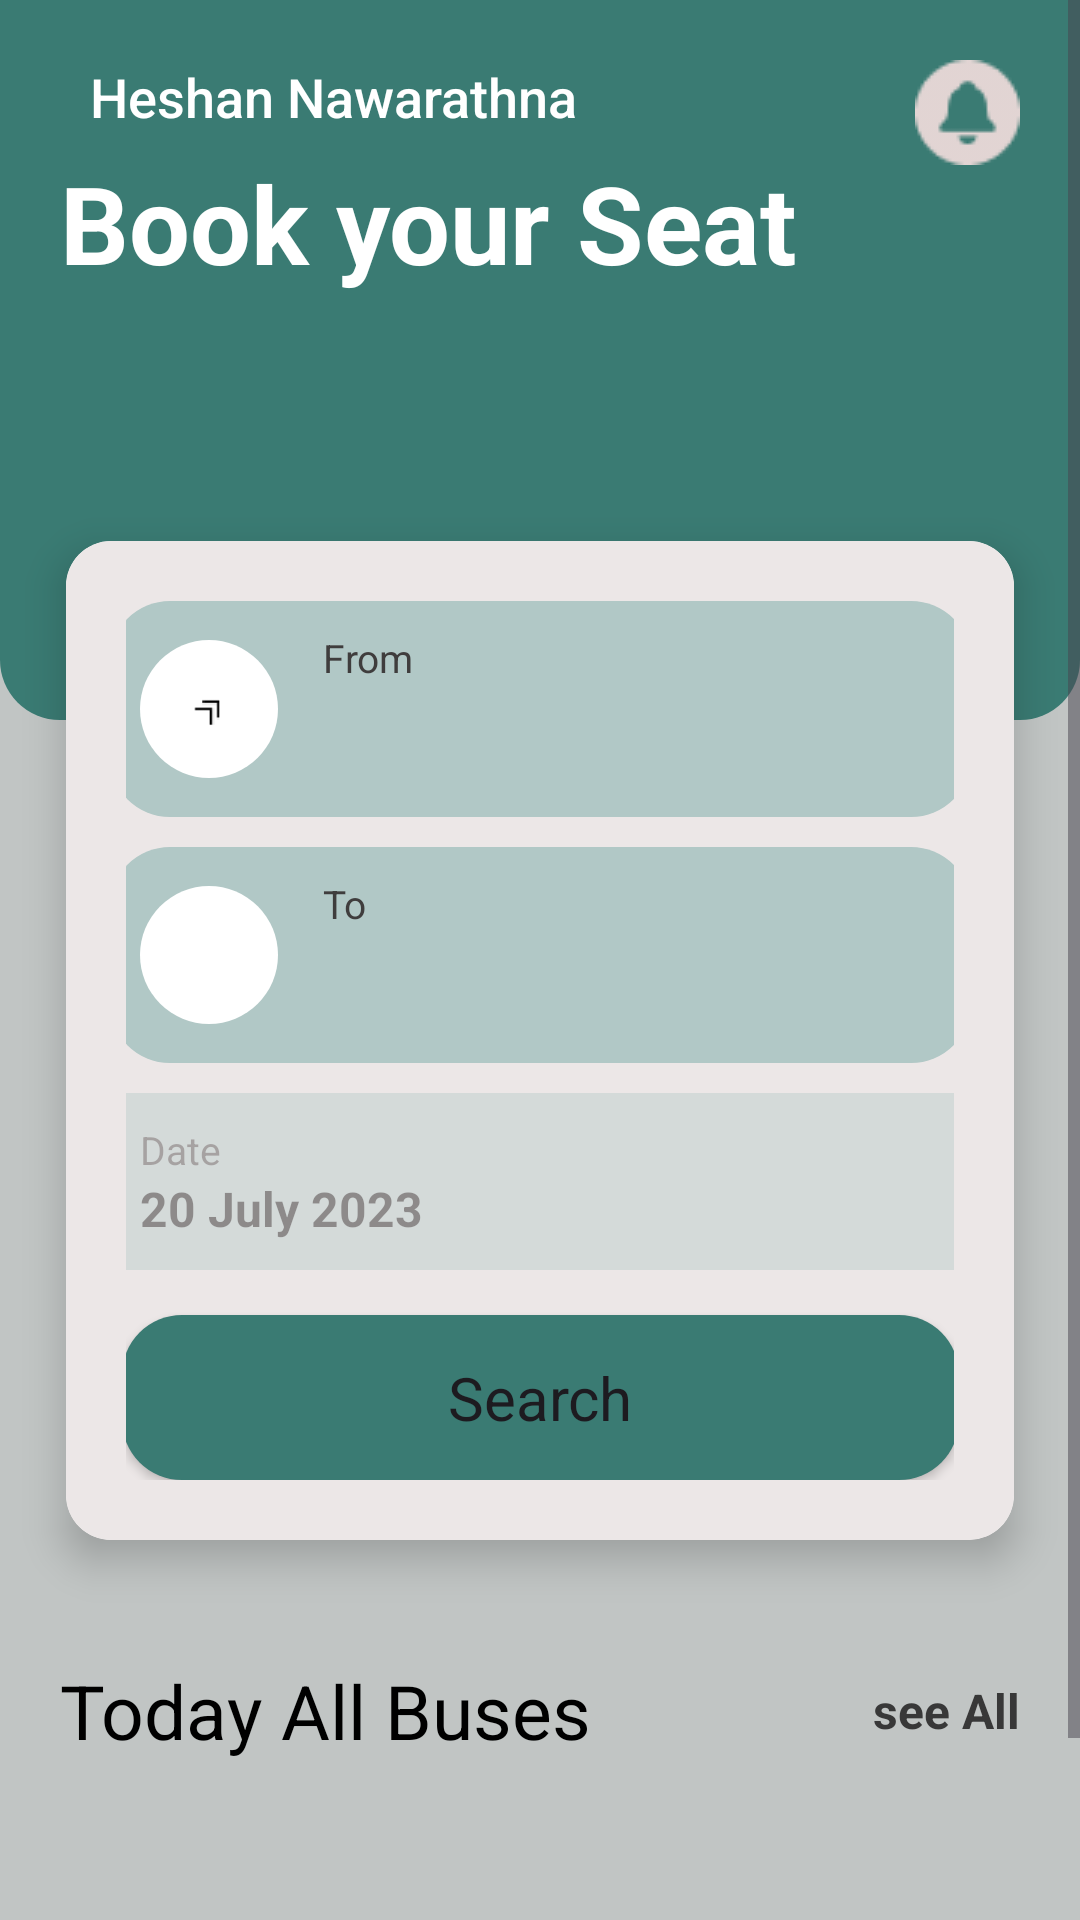

Produce the Android XML layout that renders to this screen, including the resource entries it uses.
<!-- AndroidManifest.xml: application theme Theme.Booky -->
<!-- res/layout/fragment_bookin.xml -->
<androidx.coordinatorlayout.widget.CoordinatorLayout
    xmlns:android="http://schemas.android.com/apk/res/android"
    xmlns:app="http://schemas.android.com/apk/res-auto"
    android:layout_width="match_parent"
    android:layout_height="match_parent"
    android:background="#C1C5C4">

    <ScrollView
        android:layout_width="match_parent"
        android:layout_height="match_parent"
        android:fillViewport="true">

        <LinearLayout
            android:layout_width="match_parent"
            android:layout_height="wrap_content"
            android:orientation="vertical">

            <RelativeLayout
                android:layout_width="match_parent"
                android:layout_height="240dp"
                android:background="@drawable/bg_login_header"
                android:padding="20dp">







                <TextView
                android:id="@+id/userName"
                android:layout_width="wrap_content"
                android:layout_height="wrap_content"
                android:layout_toEndOf="@id/profileImage"
                android:layout_marginStart="10dp"
                android:layout_alignTop="@id/profileImage"
                android:text="Heshan Nawarathna"
                android:textColor="@color/white"
                android:textSize="18sp"
                android:fontFamily="sans-serif-medium"/>

                <ImageView
                    android:layout_width="35dp"
                    android:layout_height="35dp"
                    android:layout_alignParentEnd="true"
                    android:layout_alignTop="@id/profileImage"
                    android:src="@drawable/img_16" />

                <TextView
                    android:layout_width="wrap_content"
                    android:layout_height="wrap_content"
                    android:layout_below="@id/profileImage"
                    android:layout_marginTop="30dp"
                    android:text="Book your Seat"
                    android:textColor="@color/white"
                    android:textSize="36sp"
                    android:textStyle="bold" />
            </RelativeLayout>

            <androidx.cardview.widget.CardView
                android:layout_width="316dp"
                android:layout_height="wrap_content"
                android:layout_gravity="center_horizontal"
                android:layout_marginTop="-60dp"
                app:cardCornerRadius="15dp"
                app:cardElevation="8dp"
                android:layout_marginBottom="20dp">

                <LinearLayout
                    android:layout_width="match_parent"
                    android:layout_height="wrap_content"
                    android:background="#ECE7E7"
                    android:orientation="vertical"
                    android:padding="20dp">

                    <RelativeLayout
                        android:layout_width="287dp"
                        android:layout_height="72dp"
                        android:background="@drawable/rounded_input_background"
                        android:layout_gravity="center_horizontal"
                        android:layout_marginBottom="10dp">

                        <ImageView
                            android:id="@+id/fromIcon"
                            android:layout_width="46dp"
                            android:layout_height="46dp"
                            android:background="@drawable/circle_icon_background"
                            android:layout_centerVertical="true"
                            android:layout_marginStart="10dp"
                            android:src="@drawable/img_12"
                            android:padding="10dp"/>

                        <TextView
                            android:id="@+id/fromLabel"
                            android:layout_width="wrap_content"
                            android:layout_height="wrap_content"
                            android:layout_toEndOf="@id/fromIcon"
                            android:layout_marginStart="15dp"
                            android:layout_marginTop="10dp"
                            android:text="From"
                            android:textColor="#3F3D3D"
                            android:textSize="13sp"/>

                        <Spinner
                            android:id="@+id/fromSpinner"
                            android:layout_width="wrap_content"
                            android:layout_height="wrap_content"
                            android:layout_toEndOf="@id/fromIcon"
                            android:layout_below="@id/fromLabel"
                            android:layout_marginStart="15dp"
                            android:background="@android:color/transparent"
                            android:textColor="@color/black"/>
                    </RelativeLayout>

                    <RelativeLayout
                        android:layout_width="287dp"
                        android:layout_height="72dp"
                        android:layout_gravity="center_horizontal"
                        android:layout_marginBottom="10dp"
                        android:background="@drawable/rounded_input_background">

                        <ImageView
                            android:id="@+id/toIcon"
                            android:layout_width="46dp"
                            android:layout_height="46dp"
                            android:layout_centerVertical="true"
                            android:layout_marginStart="10dp"
                            android:background="@drawable/circle_icon_background"
                            android:padding="10dp"
                            android:src="@drawable/img_14" />

                        <TextView
                            android:id="@+id/toLabel"
                            android:layout_width="wrap_content"
                            android:layout_height="wrap_content"
                            android:layout_marginStart="15dp"
                            android:layout_marginTop="10dp"
                            android:layout_toEndOf="@id/toIcon"
                            android:text="To"
                            android:textColor="#3F3D3D"
                            android:textSize="13sp" />

                        <Spinner
                            android:id="@+id/toSpinner"
                            android:layout_width="wrap_content"
                            android:layout_height="wrap_content"
                            android:layout_below="@id/toLabel"
                            android:layout_marginStart="15dp"
                            android:layout_toEndOf="@id/toIcon"
                            android:background="@android:color/transparent"
                            android:textColor="@color/black" />
                    </RelativeLayout>

                    <RelativeLayout
                        android:layout_width="287dp"
                        android:layout_height="59dp"
                        android:background="#B1C8C6"
                        android:alpha="0.4"
                        android:layout_gravity="center_horizontal"
                        android:layout_marginBottom="15dp"
                        android:padding="10dp">

                        <TextView
                            android:id="@+id/dateLabel"
                            android:layout_width="wrap_content"
                            android:layout_height="wrap_content"
                            android:text="Date"
                            android:textColor="#3F3D3D"
                            android:textSize="13sp"/>
                        <TextView
                            android:id="@+id/dateValue"
                            android:layout_width="wrap_content"
                            android:layout_height="wrap_content"
                            android:layout_below="@id/dateLabel"
                            android:text="20 July 2023"
                            android:textColor="@color/black"
                            android:textSize="16sp"
                            android:textStyle="bold"/>
                    </RelativeLayout>

                    <Button
                        android:layout_width="279dp"
                        android:layout_height="55dp"
                        android:layout_gravity="center_horizontal"
                        android:backgroundTint="#3A7B73"
                        android:text="Search"
                        android:textAllCaps="false"
                        android:textSize="20sp"
                        android:background="@drawable/button_teal_rounded"
                        android:fontFamily="Arimo"
                        app:cornerRadius="32dp" />

                </LinearLayout>
            </androidx.cardview.widget.CardView>

            <RelativeLayout
                android:layout_width="match_parent"
                android:layout_height="wrap_content"
                android:paddingStart="20dp"
                android:paddingEnd="20dp"
                android:layout_marginTop="20dp">

                <TextView
                    android:layout_width="wrap_content"
                    android:layout_height="wrap_content"
                    android:text="Today All Buses"
                    android:textColor="@color/black"
                    android:textSize="25sp"
                    android:layout_alignParentStart="true" />

                <TextView
                    android:layout_width="wrap_content"
                    android:layout_height="wrap_content"
                    android:text="see All"
                    android:textColor="#383838"
                    android:textSize="16sp"
                    android:textStyle="bold"
                    android:layout_alignParentEnd="true"
                    android:layout_centerVertical="true" />
            </RelativeLayout>

            <androidx.recyclerview.widget.RecyclerView
                android:id="@+id/busRecyclerView"
                android:layout_width="match_parent"
                android:layout_height="wrap_content"
                android:padding="10dp"
                android:layout_marginBottom="100dp" /> </LinearLayout>
    </ScrollView>
</androidx.coordinatorlayout.widget.CoordinatorLayout>
<!-- resources referenced by this layout -->
<resources>
  <color name="black">#000000</color>
  <color name="white">#FFFFFF</color>
  <!-- drawable bg_login_header (drawable) -->
  <?xml version="1.0" encoding="utf-8"?>
  <shape xmlns:android="http://schemas.android.com/apk/res/android">
      <solid android:color="#3A7B73" />
      <corners
          android:bottomLeftRadius="20dp"
          android:bottomRightRadius="20dp" />
  </shape>
  <!-- drawable button_teal_rounded (drawable) -->
  <?xml version="1.0" encoding="utf-8"?>
  <shape xmlns:android="http://schemas.android.com/apk/res/android">
      <solid android:color="#3A7B73" />
      <corners android:radius="20dp" />
  </shape>
  <!-- drawable circle_icon_background (drawable) -->
  <?xml version="1.0" encoding="utf-8"?>
  <shape xmlns:android="http://schemas.android.com/apk/res/android"
      android:shape="oval">
  
      <solid android:color="#FFFFFF" />
  
      <size
          android:width="46dp"
          android:height="46dp" />
  </shape>
  <!-- drawable img_12: png bitmap (drawable, 1269 bytes) -->
  <!-- drawable img_15: png bitmap (drawable, 15328 bytes) -->
  <!-- drawable img_16: png bitmap (drawable, 708 bytes) -->
  <!-- drawable rounded_input_background (drawable) -->
  <?xml version="1.0" encoding="utf-8"?>
  <shape xmlns:android="http://schemas.android.com/apk/res/android">
      <solid android:color="#B1C8C6" />
  
      <corners android:radius="20dp" />
  </shape>
  <style name="Theme.Booky" parent="Base.Theme.Booky" />
  <style name="Base.Theme.Booky" parent="Theme.Material3.DayNight.NoActionBar">
  
          <item name="android:windowBackground">@android:color/white</item>
          <item name="android:windowIsTranslucent">true</item>
          <item name="android:statusBarColor">@android:color/white</item>
          <item name="android:windowLightStatusBar">true</item>
          <item name="android:forceDarkAllowed">false</item>
      </style>
</resources>
